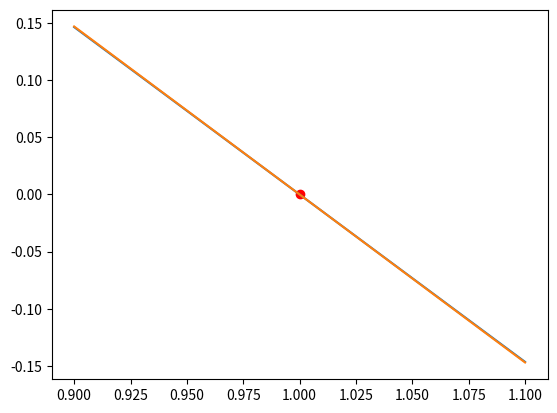
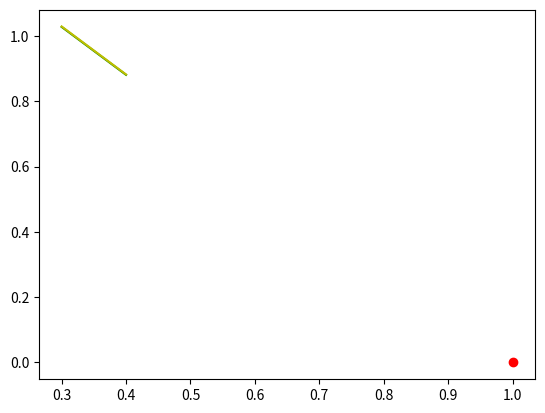

The script that saved these images, in order:
import matplotlib.pyplot as plt
import numpy as np

x = np.linspace(0.9, 1.1, 10000)
y1 = 4.1 * (1 - x) / 2.8
y2 = 9.7 * (1 - x) / 6.6
plt.plot(x, y1)
plt.plot(x, y2)
plt.scatter([1], [0], color="red")
plt.close()

x = np.linspace(0.3, 0.4, 10000)
y1 = 4.11 * (1 - x) / 2.8
y2 = 9.7 * (1 - x) / 6.6
plt.plot(x, y1, "g")
plt.plot(x, y2, "y")
plt.scatter([1], [0], color="red")
plt.close()
plt.show()
